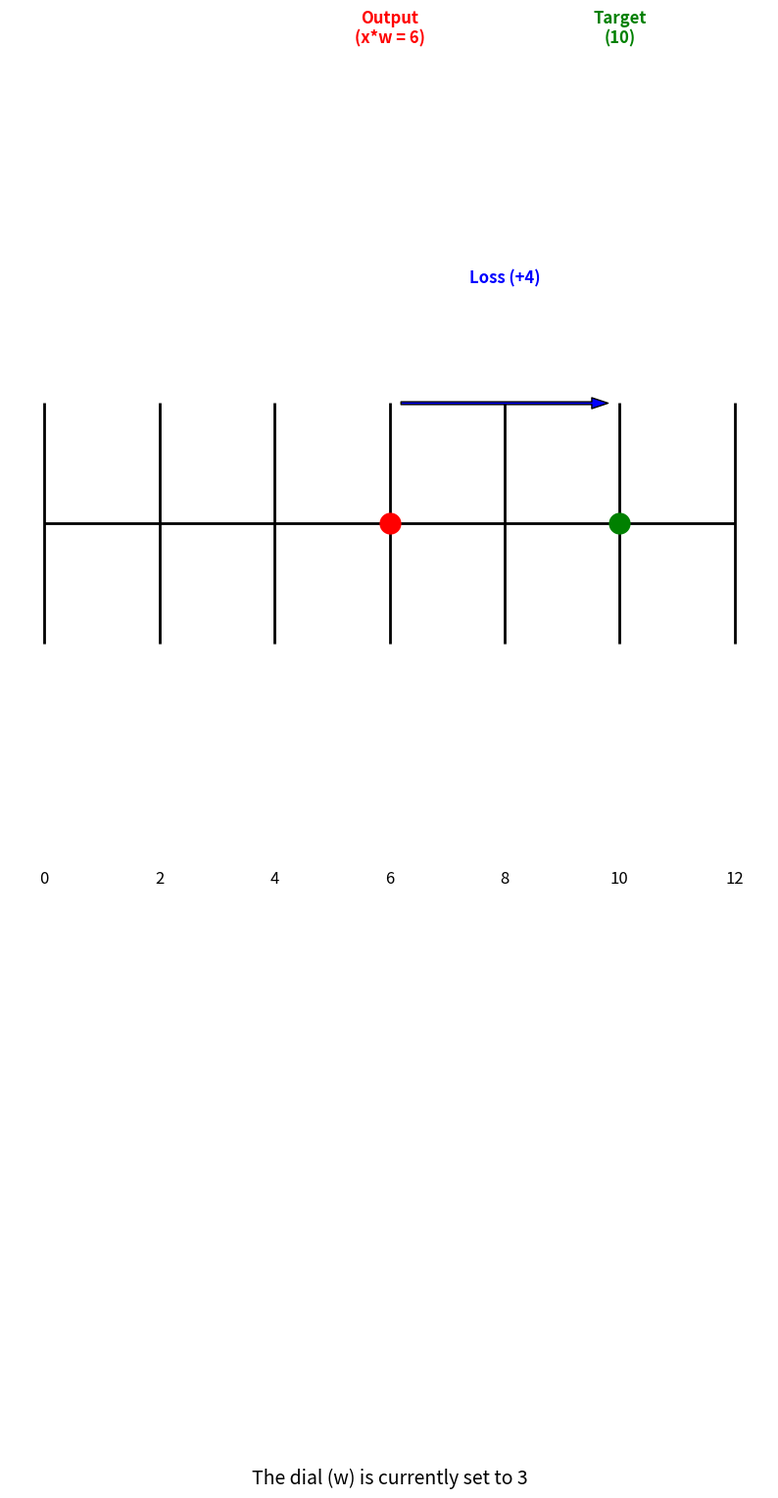

Python code for this plot:
import matplotlib.pyplot as plt
import numpy as np
import os

os.makedirs('ai/images', exist_ok=True)

fig, ax = plt.subplots(figsize=(10, 3.5))
ax.axis('off')

# Draw number line
ax.hlines(0, 0, 12, color='black', lw=2)
for i in range(0, 13, 2):
    ax.vlines(i, -0.1, 0.1, color='black', lw=2)
    ax.text(i, -0.3, str(i), ha='center', fontsize=12)

# Output position
ax.plot(6, 0, 'ro', markersize=15)
ax.text(6, 0.4, 'Output\n(x*w = 6)', color='red', ha='center', fontsize=12, fontweight='bold')

# Target position
ax.plot(10, 0, 'go', markersize=15)
ax.text(10, 0.4, 'Target\n(10)', color='green', ha='center', fontsize=12, fontweight='bold')

# The GAP (Loss)
ax.annotate('', xy=(9.8, 0.1), xytext=(6.2, 0.1),
            arrowprops=dict(facecolor='blue', shrink=0.0, width=2, headwidth=8))
ax.text(8, 0.2, 'Loss (+4)', color='blue', ha='center', fontsize=12, fontweight='bold')

# Machine state
ax.text(6, -0.8, 'The dial (w) is currently set to 3', ha='center', fontsize=14, fontstyle='italic')

plt.tight_layout()
plt.savefig('ai/images/dial_state_1.png', dpi=150, bbox_inches='tight')
print("Saved to ai/images/dial_state_1.png")
